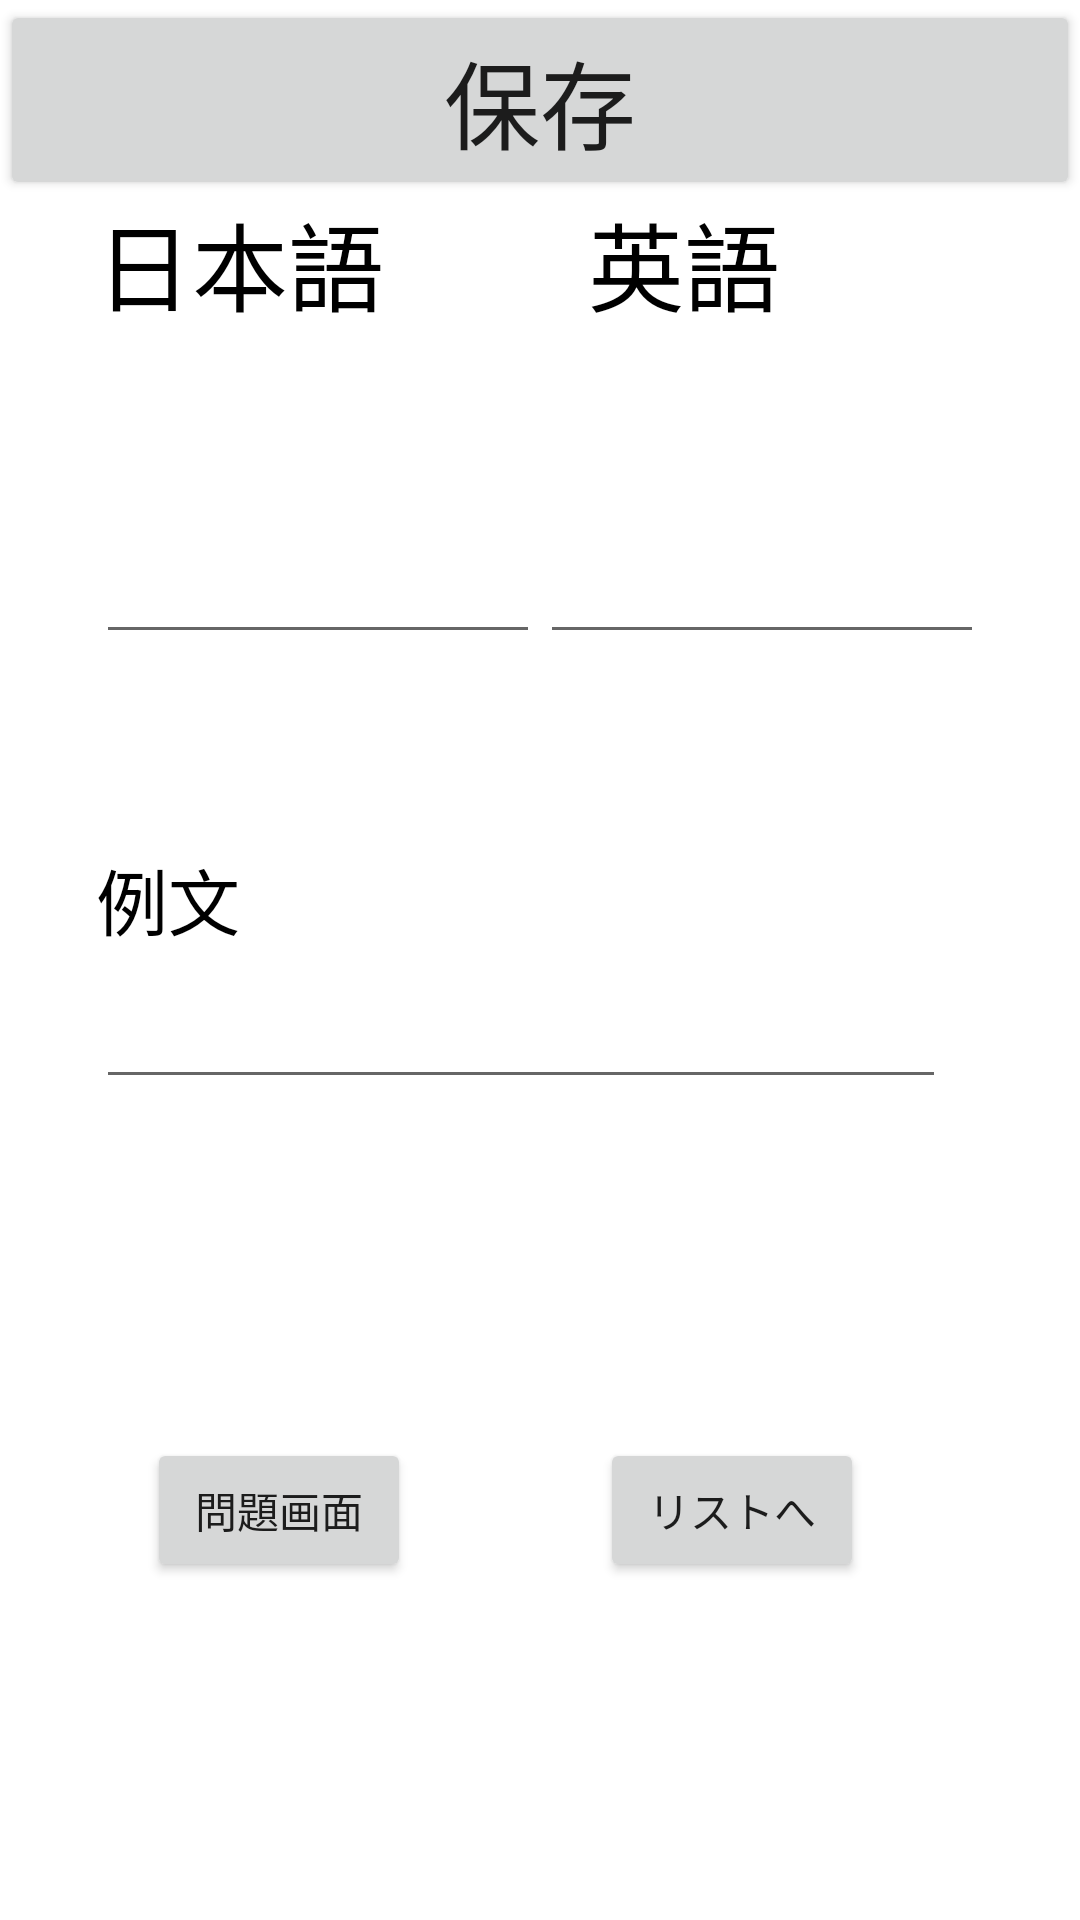

This screen was rendered from an Android layout file. Write that file and the resources it references.
<!-- AndroidManifest.xml: application theme Theme.WordTestApp2 -->
<!-- res/layout/activity_wrod_add.xml -->
<?xml version="1.0" encoding="utf-8"?>
<androidx.constraintlayout.widget.ConstraintLayout xmlns:android="http://schemas.android.com/apk/res/android"
    xmlns:app="http://schemas.android.com/apk/res-auto"
    xmlns:tools="http://schemas.android.com/tools"
    android:layout_width="match_parent"
    android:layout_height="match_parent"
    tools:context=".WrodAddActivity">

    <LinearLayout
        android:id="@+id/linearLayout"
        android:layout_width="match_parent"
        android:layout_height="wrap_content"
        android:layout_marginStart="32dp"
        android:layout_marginTop="64dp"
        android:layout_marginEnd="32dp"
        android:gravity="center"
        android:orientation="vertical"
        app:layout_constraintEnd_toEndOf="parent"
        app:layout_constraintStart_toStartOf="parent"
        app:layout_constraintTop_toTopOf="parent">

        <LinearLayout
            android:layout_width="match_parent"
            android:layout_height="match_parent"
            android:layout_marginBottom="64sp"
            android:orientation="horizontal">

            <TextView
                android:id="@+id/Japanese"
                android:layout_width="wrap_content"
                android:layout_height="wrap_content"
                android:layout_weight="1"
                android:text="日本語"
                android:textColor="@color/black"
                android:textSize="32sp" />

            <TextView
                android:id="@+id/English"
                android:layout_width="wrap_content"
                android:layout_height="wrap_content"
                android:layout_weight="1"
                android:text="英語"
                android:textColor="@color/black"
                android:textSize="32sp" />
        </LinearLayout>

        <LinearLayout
            android:layout_width="match_parent"
            android:layout_height="match_parent"
            android:layout_marginBottom="64sp"
            android:orientation="horizontal">

            <EditText
                android:id="@+id/japaneseEditText"
                android:layout_width="wrap_content"
                android:layout_height="wrap_content"
                android:layout_weight="1"
                android:ems="10"
                android:inputType="textPersonName"
                android:text="　"
                tools:ignore="TouchTargetSizeCheck" />

            <EditText
                android:id="@+id/englishEditText"
                android:layout_width="wrap_content"
                android:layout_height="wrap_content"
                android:layout_weight="1"
                android:ems="10"
                android:inputType="textPersonName"
                android:text="　"
                tools:ignore="TouchTargetSizeCheck" />

        </LinearLayout>

        <LinearLayout
            android:layout_width="match_parent"
            android:layout_height="match_parent"
            android:orientation="horizontal">

            <LinearLayout
                android:layout_width="match_parent"
                android:layout_height="match_parent"
                android:layout_weight="1"
                android:orientation="vertical">

                <TextView
                    android:id="@+id/otherText"
                    android:layout_width="wrap_content"
                    android:layout_height="wrap_content"
                    android:layout_weight="1"
                    android:text="例文"
                    android:textColor="@color/black"
                    android:textSize="24sp" />

                <EditText
                    android:id="@+id/exampleEditText"
                    android:layout_width="wrap_content"
                    android:layout_height="wrap_content"
                    android:layout_weight="1"
                    android:ems="10"
                    android:inputType="textPersonName"
                    android:textColor="@color/black"
                    android:textSize="24sp"
                    tools:ignore="SpeakableTextPresentCheck" />

            </LinearLayout>

        </LinearLayout>

    </LinearLayout>

    <Button
        android:id="@+id/quiz_button"
        android:layout_width="wrap_content"
        android:layout_height="wrap_content"
        android:text="問題画面"
        app:layout_constraintBottom_toBottomOf="parent"
        app:layout_constraintEnd_toStartOf="@+id/return_list_button"
        app:layout_constraintHorizontal_bias="0.437"
        app:layout_constraintStart_toStartOf="parent"
        app:layout_constraintTop_toBottomOf="@+id/linearLayout"
        app:layout_constraintVertical_bias="0.501" />

    <Button
        android:id="@+id/return_list_button"
        android:layout_width="wrap_content"
        android:layout_height="wrap_content"
        android:layout_marginEnd="72dp"
        android:text="リストへ"
        app:layout_constraintBottom_toBottomOf="parent"
        app:layout_constraintEnd_toEndOf="parent"
        app:layout_constraintTop_toBottomOf="@+id/linearLayout"
        app:layout_constraintVertical_bias="0.501" />

    <Button
        android:id="@+id/saveButton"
        android:layout_width="match_parent"
        android:layout_height="wrap_content"
        android:text="保存"
        android:textSize="32sp"
        app:layout_constraintEnd_toEndOf="parent"
        app:layout_constraintHorizontal_bias="0.406"
        app:layout_constraintStart_toStartOf="parent"
        tools:layout_editor_absoluteY="419dp" />

</androidx.constraintlayout.widget.ConstraintLayout>
<!-- resources referenced by this layout -->
<resources>
  <style name="Theme.WordTestApp2" parent="Theme.MaterialComponents.DayNight.DarkActionBar">
          
          <item name="colorPrimary">@color/purple_500</item>
          <item name="colorPrimaryVariant">@color/purple_700</item>
          <item name="colorOnPrimary">@color/white</item>
          
          <item name="colorSecondary">@color/teal_200</item>
          <item name="colorSecondaryVariant">@color/teal_700</item>
          <item name="colorOnSecondary">@color/black</item>
          
          <item name="android:statusBarColor" tools:targetApi="l">?attr/colorPrimaryVariant</item>
          
      </style>
  <!-- not gathered from this repository: default colours our renderer supplied (Android Studio template values) -->
  <color name="purple_500">#FF6200EE</color>
  <color name="purple_700">#FF3700B3</color>
  <color name="teal_200">#FF03DAC5</color>
  <color name="teal_700">#FF018786</color>
  <color name="black">#FF000000</color>
  <color name="white">#FFFFFFFF</color>
</resources>
